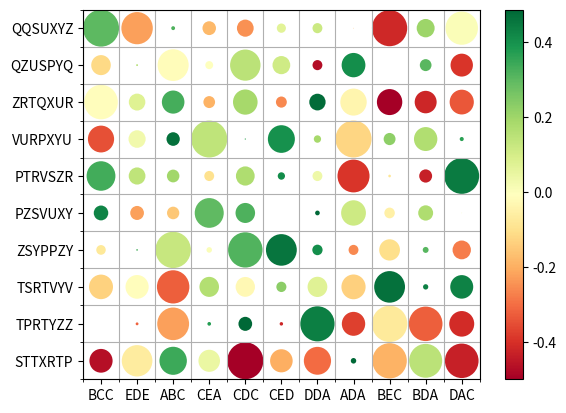

The matplotlib source for this figure:
import numpy as np
import matplotlib.pyplot as plt
from matplotlib.collections import PatchCollection

N = 10
M = 11
ylabels = ["".join(np.random.choice(list("PQRSTUVXYZ"), size=7)) for _ in range(N)]
xlabels = ["".join(np.random.choice(list("ABCDE"), size=3)) for _ in range(M)]

x, y = np.meshgrid(np.arange(M), np.arange(N))
s = np.random.randint(0, 180, size=(N,M))
c = np.random.rand(N, M)-0.5

fig, ax = plt.subplots()

R = s/s.max()/2
circles = [plt.Circle((j,i), radius=r) for r, j, i in zip(R.flat, x.flat, y.flat)]
col = PatchCollection(circles, array=c.flatten(), cmap="RdYlGn")
ax.add_collection(col)

ax.set(xticks=np.arange(M), yticks=np.arange(N),
       xticklabels=xlabels, yticklabels=ylabels)
ax.set_xticks(np.arange(M+1)-0.5, minor=True)
ax.set_yticks(np.arange(N+1)-0.5, minor=True)
ax.grid(which='minor')

fig.colorbar(col)
plt.show()